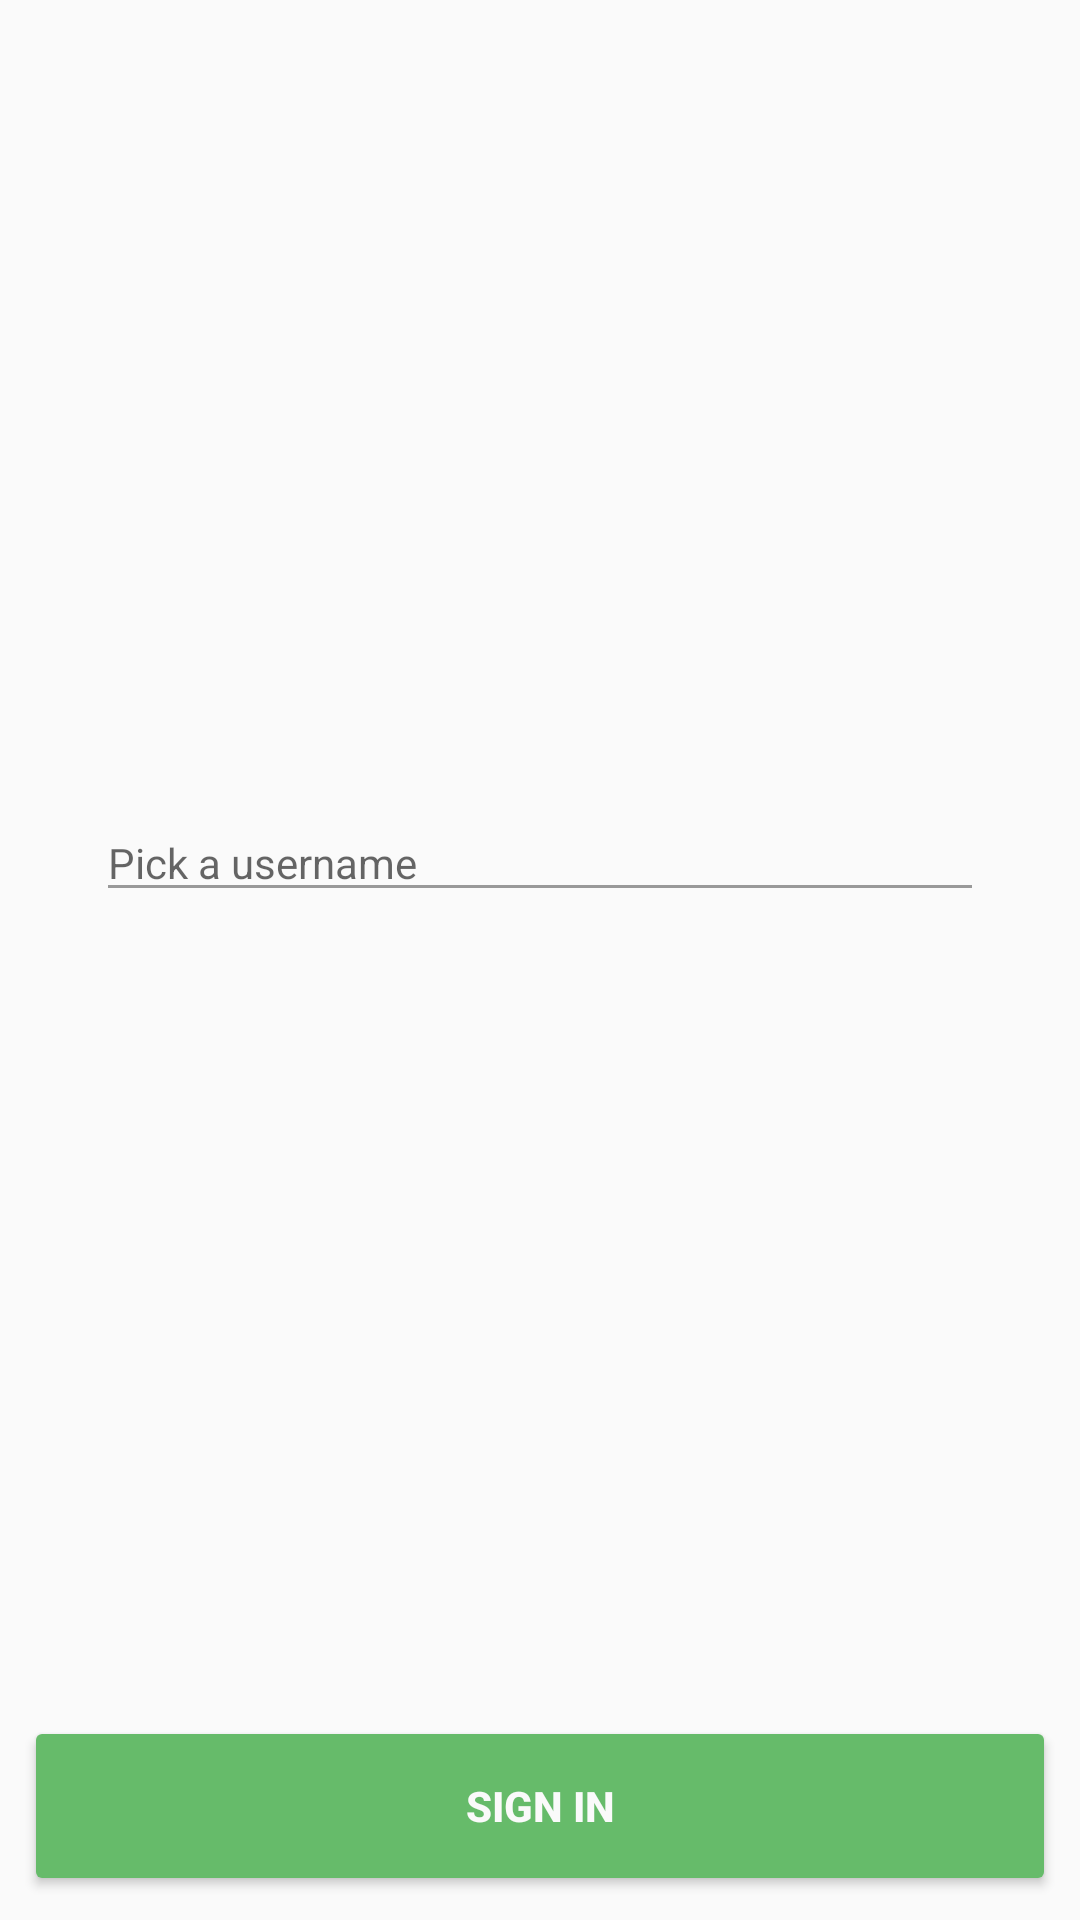

The Android layout XML behind this screen, and the referenced resources:
<!-- AndroidManifest.xml: application theme AppTheme -->
<!-- res/layout/content_login_page.xml -->
<?xml version="1.0" encoding="utf-8"?>
<android.support.constraint.ConstraintLayout
        xmlns:android="http://schemas.android.com/apk/res/android"
        xmlns:tools="http://schemas.android.com/tools"
        xmlns:app="http://schemas.android.com/apk/res-auto"
        android:layout_width="match_parent"
        android:layout_height="match_parent"
        app:layout_behavior="@string/appbar_scrolling_view_behavior"
        tools:showIn="@layout/activity_login_page"
        tools:context=".Login.LoginPage">

    <EditText
            android:layout_width="0dp"
            android:layout_height="wrap_content"
            android:inputType="textPersonName"
            android:text=""
            android:hint="Pick a username"
            android:theme="@style/EditText"
            android:ems="10"
            android:id="@+id/username" app:layout_constraintTop_toTopOf="parent" android:layout_marginEnd="32dp"
            app:layout_constraintEnd_toEndOf="parent" android:layout_marginStart="32dp"
            app:layout_constraintStart_toStartOf="parent"
            android:layout_marginTop="8dp" android:layout_marginBottom="8dp"
            app:layout_constraintBottom_toTopOf="@+id/signInBtn"/>
    <Button
            android:text="Sign in"
            android:layout_width="0dp"
            android:theme="@style/buttonStyleGreen"
            android:layout_height="@dimen/dm_btn_ht" android:id="@+id/signInBtn"
            android:layout_marginBottom="8dp"
            app:layout_constraintBottom_toBottomOf="parent" app:layout_constraintEnd_toEndOf="parent"
            android:layout_marginEnd="8dp" app:layout_constraintStart_toStartOf="parent"
            android:layout_marginStart="8dp"/>
</android.support.constraint.ConstraintLayout>
<!-- res/layout/activity_login_page.xml (included above) -->
<?xml version="1.0" encoding="utf-8"?>
<android.support.design.widget.CoordinatorLayout
        xmlns:android="http://schemas.android.com/apk/res/android"
        xmlns:app="http://schemas.android.com/apk/res-auto"
        xmlns:tools="http://schemas.android.com/tools"
        android:layout_width="match_parent"
        android:layout_height="match_parent"
        tools:context=".Login.LoginPage">

    <android.support.design.widget.AppBarLayout
            android:layout_height="wrap_content"
            android:layout_width="match_parent"
            android:theme="@style/AppTheme.AppBarOverlay">

        <android.support.v7.widget.Toolbar
                android:id="@+id/toolbar"
                android:layout_width="match_parent"
                android:layout_height="?attr/actionBarSize"
                android:background="@color/offwhite"
                app:popupTheme="@style/AppTheme.PopupOverlay">
            <ImageView
                    android:layout_width="wrap_content"
                    android:layout_height="wrap_content"
                    android:layout_gravity="center_horizontal"
                    android:src="@drawable/instalogo"
                    android:id="@+id/toolbarImage"/>
        </android.support.v7.widget.Toolbar>

    </android.support.design.widget.AppBarLayout>

    <include layout="@layout/content_login_page"/>

</android.support.design.widget.CoordinatorLayout>
<!-- resources referenced by this layout -->
<resources>
  <color name="offwhite">#fafafa</color>
  <dimen name="dm_btn_ht">60dp</dimen>
  <!-- drawable instalogo: png bitmap (drawable, 8070 bytes) -->
  <style name="AppTheme.AppBarOverlay" parent="ThemeOverlay.AppCompat.Dark.ActionBar" />
  <style name="AppTheme.PopupOverlay" parent="ThemeOverlay.AppCompat.Light" />
  <style name="EditText" parent="Theme.AppCompat.Light">
          <item name="colorControlNormal">@color/grey</item>
          <item name="colorControlActivated">@color/grey</item>
          <item name="android:textSize">@dimen/dm_sub_title</item>
      </style>
  <style name="buttonStyleGreen">
          <item name="android:minHeight">0dp</item>
          <item name="android:minWidth">0dp</item>
          <item name="android:textColor">@color/offwhite</item>
          <item name="android:textStyle">bold</item>
          <item name="android:textSize">@dimen/dm_sub_title</item>
          <item name="colorButtonNormal">@drawable/ic_btn_green</item>
  
      </style>
  <style name="AppTheme" parent="Theme.AppCompat.Light.DarkActionBar">
          
          <item name="colorPrimary">@color/colorPrimary</item>
          <item name="colorPrimaryDark">@color/colorPrimaryDark</item>
          <item name="colorAccent">@color/colorAccent</item>
  
          <item name="android:textColor">@color/black</item>
          <item name="android:windowDisablePreview">true</item>
      </style>
  <color name="grey">#999999</color>
  <dimen name="dm_sub_title">14sp</dimen>
  <!-- drawable ic_btn_green (drawable) -->
  <?xml version="1.0" encoding="utf-8"?>
  <selector xmlns:android="http://schemas.android.com/apk/res/android">
      
      <item android:state_enabled="false"
            android:color="@color/offwhite"/>
  
      
      <item android:color="@color/green"/>
  </selector>
  <color name="colorPrimary">#fafafa</color>
  <color name="colorPrimaryDark">#00574B</color>
  <color name="colorAccent">#D81B60</color>
  <color name="black">#000000</color>
  <color name="green">#66bb6a</color>
</resources>
